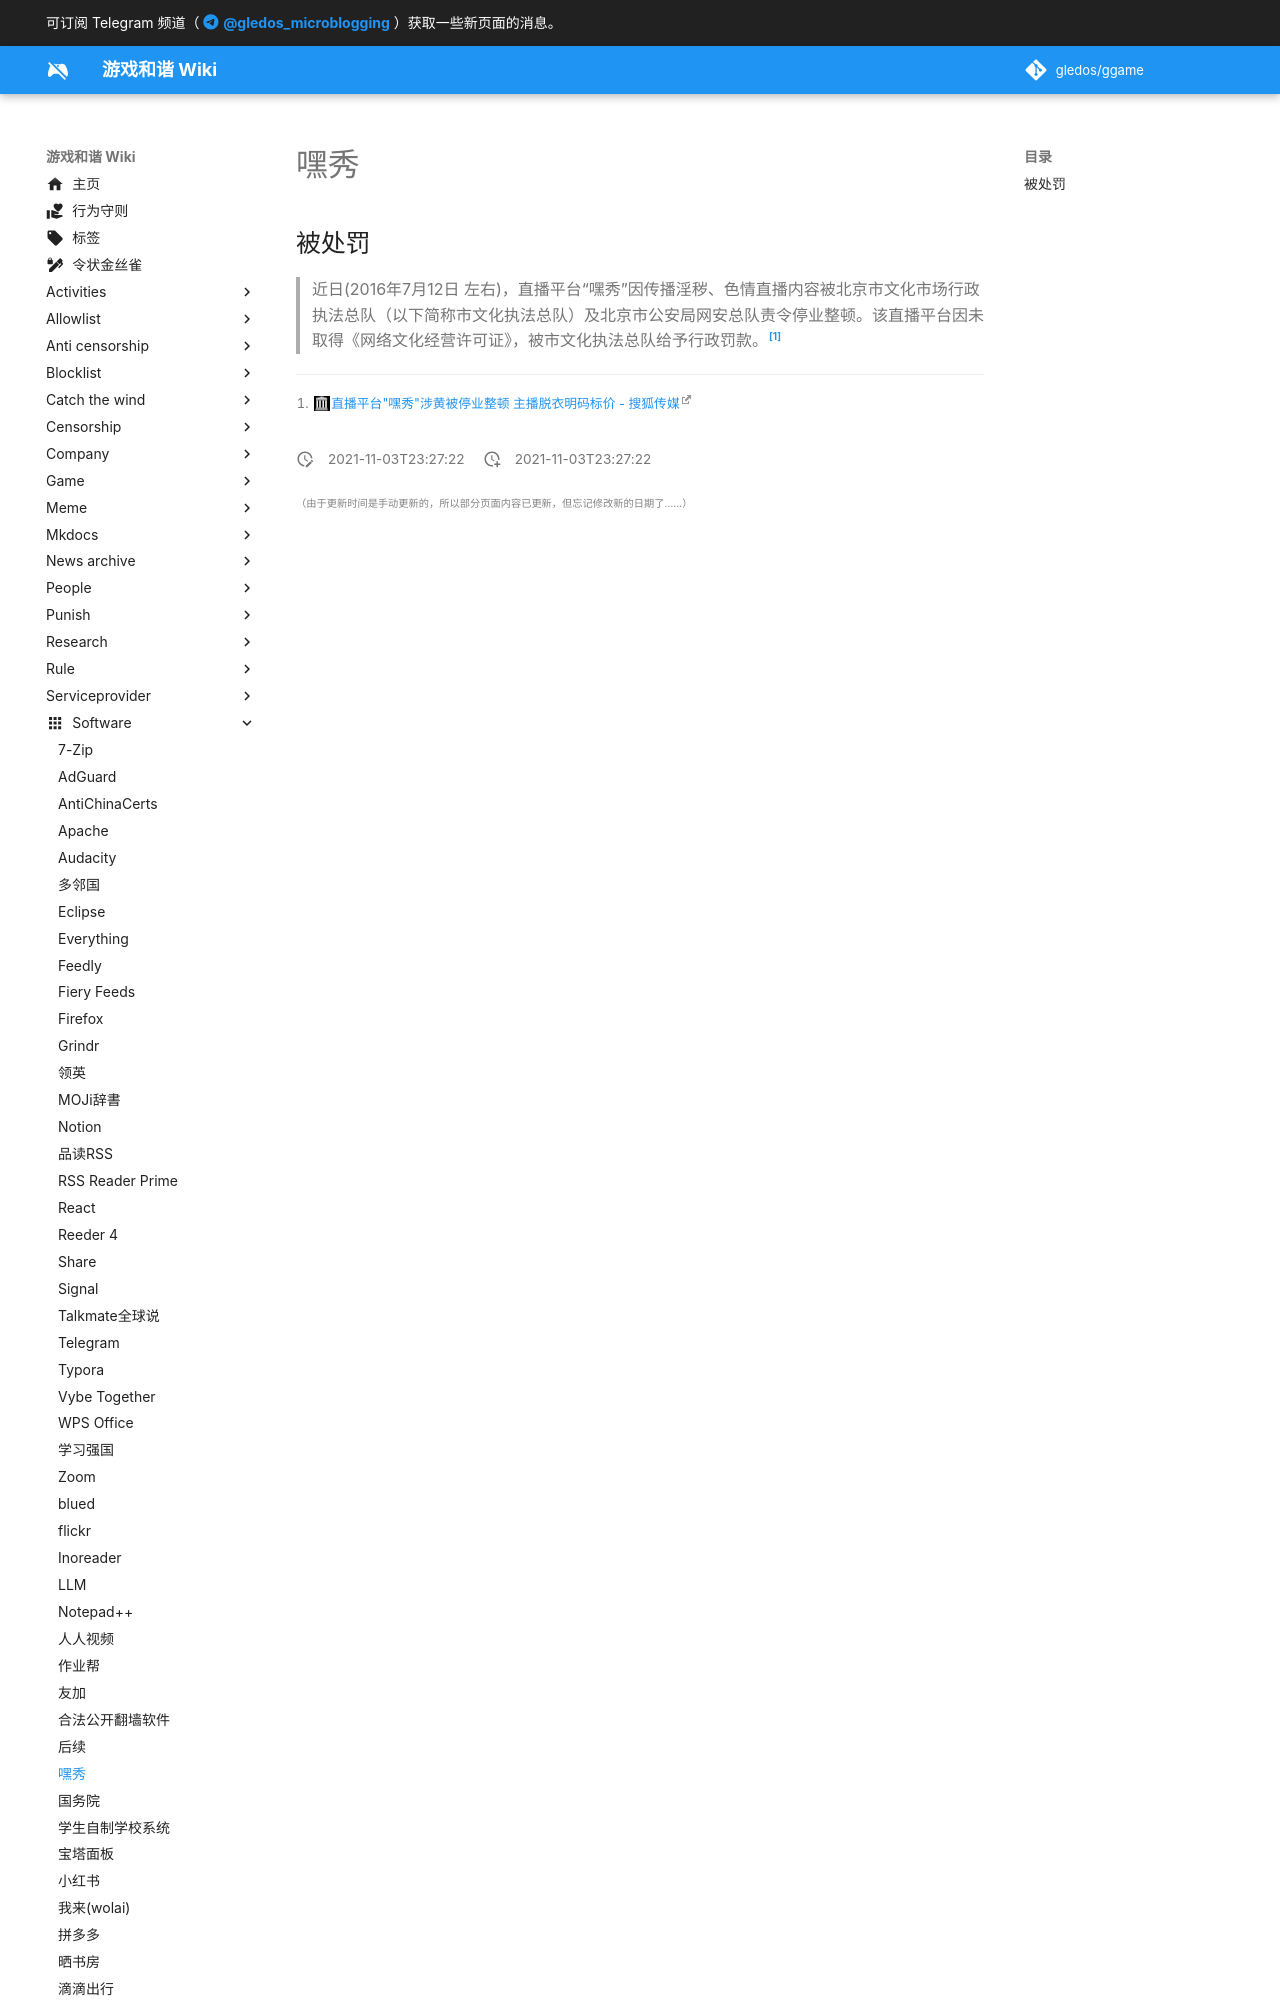

repository: gledos/ggame · page: software/嘿秀.html · generator: mkdocs

---
title: 嘿秀
description: 直播平台
published: true
date: "2021-11-03T23:27:22"
特殊标签标记: #无标签
editor: markdown
dateCreated: "2021-11-03T23:27:22"
---

## 被处罚

> 近日(2016年7月12日 左右)，直播平台“嘿秀”因传播淫秽、色情直播内容被北京市文化市场行政执法总队（以下简称市文化执法总队）及北京市公安局网安总队责令停业整顿。该直播平台因未取得《网络文化经营许可证》，被市文化执法总队给予行政罚款。[^n459]
